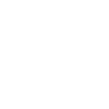
t = 0.00 s
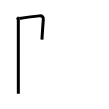
t = 2.00 s
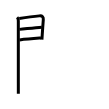
t = 4.00 s
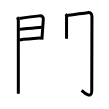
t = 6.00 s
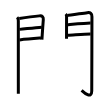
t = 8.00 s
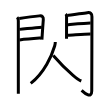
t = 10.00 s

The animated SVG that drew these frames (rendered in a browser with its animation timeline set to each time). Animation: 10 SMIL elements (animate=10); one cycle of 10.00 s.

<svg width="109px" height="109px" viewBox="0 0 px 109px" xmlns="http://www.w3.org/2000/svg" xmlns:xlink="http://www.w3.org/1999/xlink" xml:space="preserve" version="1.1"  baseProfile="full">
<path d="M17.14,17.29c0.91,0.91,1.18,2.2,1.18,3.4c0,0.74,0,41.95,0.01,62.31c0,5.38,0,9.3,0,10.63" style="fill:none;stroke:black;stroke-width:3;opacity:0">
  <animate attributeType="CSS" attributeName="opacity" from="0" to="1" begin="0s" dur="1s" repeatCount="Indefinite" fill="freeze" />
</path>
<path d="M19.27,18.49c3.7-0.56,16.02-2.21,20.1-2.61c3.12-0.31,4.14,1.12,3.93,3.88c-0.31,4.13-0.74,9.95-1.03,14.49c-0.15,2.22-0.26,4.13-0.32,5.39" style="fill:none;stroke:black;stroke-width:3;opacity:0">
  <animate attributeType="CSS" attributeName="opacity" from="0" to="1" begin="1s" dur="1s" repeatCount="Indefinite" fill="freeze" />
</path>
<path d="M19.47,29.38c6.23-0.57,15.15-1.63,22.3-2.15" style="fill:none;stroke:black;stroke-width:3;opacity:0">
  <animate attributeType="CSS" attributeName="opacity" from="0" to="1" begin="2s" dur="1s" repeatCount="Indefinite" fill="freeze" />
</path>
<path d="M19.52,39.98c8.44-1.11,13.98-1.45,21.45-1.96" style="fill:none;stroke:black;stroke-width:3;opacity:0">
  <animate attributeType="CSS" attributeName="opacity" from="0" to="1" begin="3s" dur="1s" repeatCount="Indefinite" fill="freeze" />
</path>
<path d="M65.69,14.01c0.78,0.77,0.88,1.49,0.88,2.48c0,0.5-0.02,10.36-0.03,16.76c-0.01,3.04-0.01,5.3-0.01,5.42" style="fill:none;stroke:black;stroke-width:3;opacity:0">
  <animate attributeType="CSS" attributeName="opacity" from="0" to="1" begin="4s" dur="1s" repeatCount="Indefinite" fill="freeze" />
</path>
<path d="M67.3,15.41c2.13-0.09,14.87-2.07,19.92-2.72c3.37-0.43,4.72,0.76,4.72,4.06c0,20.13-0.17,60.65-0.19,74.19c-0.01,9.06-8.7,0.66-10.15-0.64" style="fill:none;stroke:black;stroke-width:3;opacity:0">
  <animate attributeType="CSS" attributeName="opacity" from="0" to="1" begin="5s" dur="1s" repeatCount="Indefinite" fill="freeze" />
</path>
<path d="M67.49,24.72c4.01-0.34,19.34-1.74,23.15-1.74" style="fill:none;stroke:black;stroke-width:3;opacity:0">
  <animate attributeType="CSS" attributeName="opacity" from="0" to="1" begin="6s" dur="1s" repeatCount="Indefinite" fill="freeze" />
</path>
<path d="M67.8,35.26c5.7-0.26,16.34-1.31,22.8-1.31" style="fill:none;stroke:black;stroke-width:3;opacity:0">
  <animate attributeType="CSS" attributeName="opacity" from="0" to="1" begin="7s" dur="1s" repeatCount="Indefinite" fill="freeze" />
</path>
<path d="M55.3,42c0,1.38-0.23,2.58-0.64,3.96C51.88,55.5,44.5,72.5,30.72,83.38" style="fill:none;stroke:black;stroke-width:3;opacity:0">
  <animate attributeType="CSS" attributeName="opacity" from="0" to="1" begin="8s" dur="1s" repeatCount="Indefinite" fill="freeze" />
</path>
<path d="M53.25,55.5c3.26,3.8,13.25,14.25,19.81,19.82c2.6,2.21,5.32,4.43,8.23,5.68" style="fill:none;stroke:black;stroke-width:3;opacity:0">
  <animate attributeType="CSS" attributeName="opacity" from="0" to="1" begin="9s" dur="1s" repeatCount="Indefinite" fill="freeze" />
</path>
</svg>
